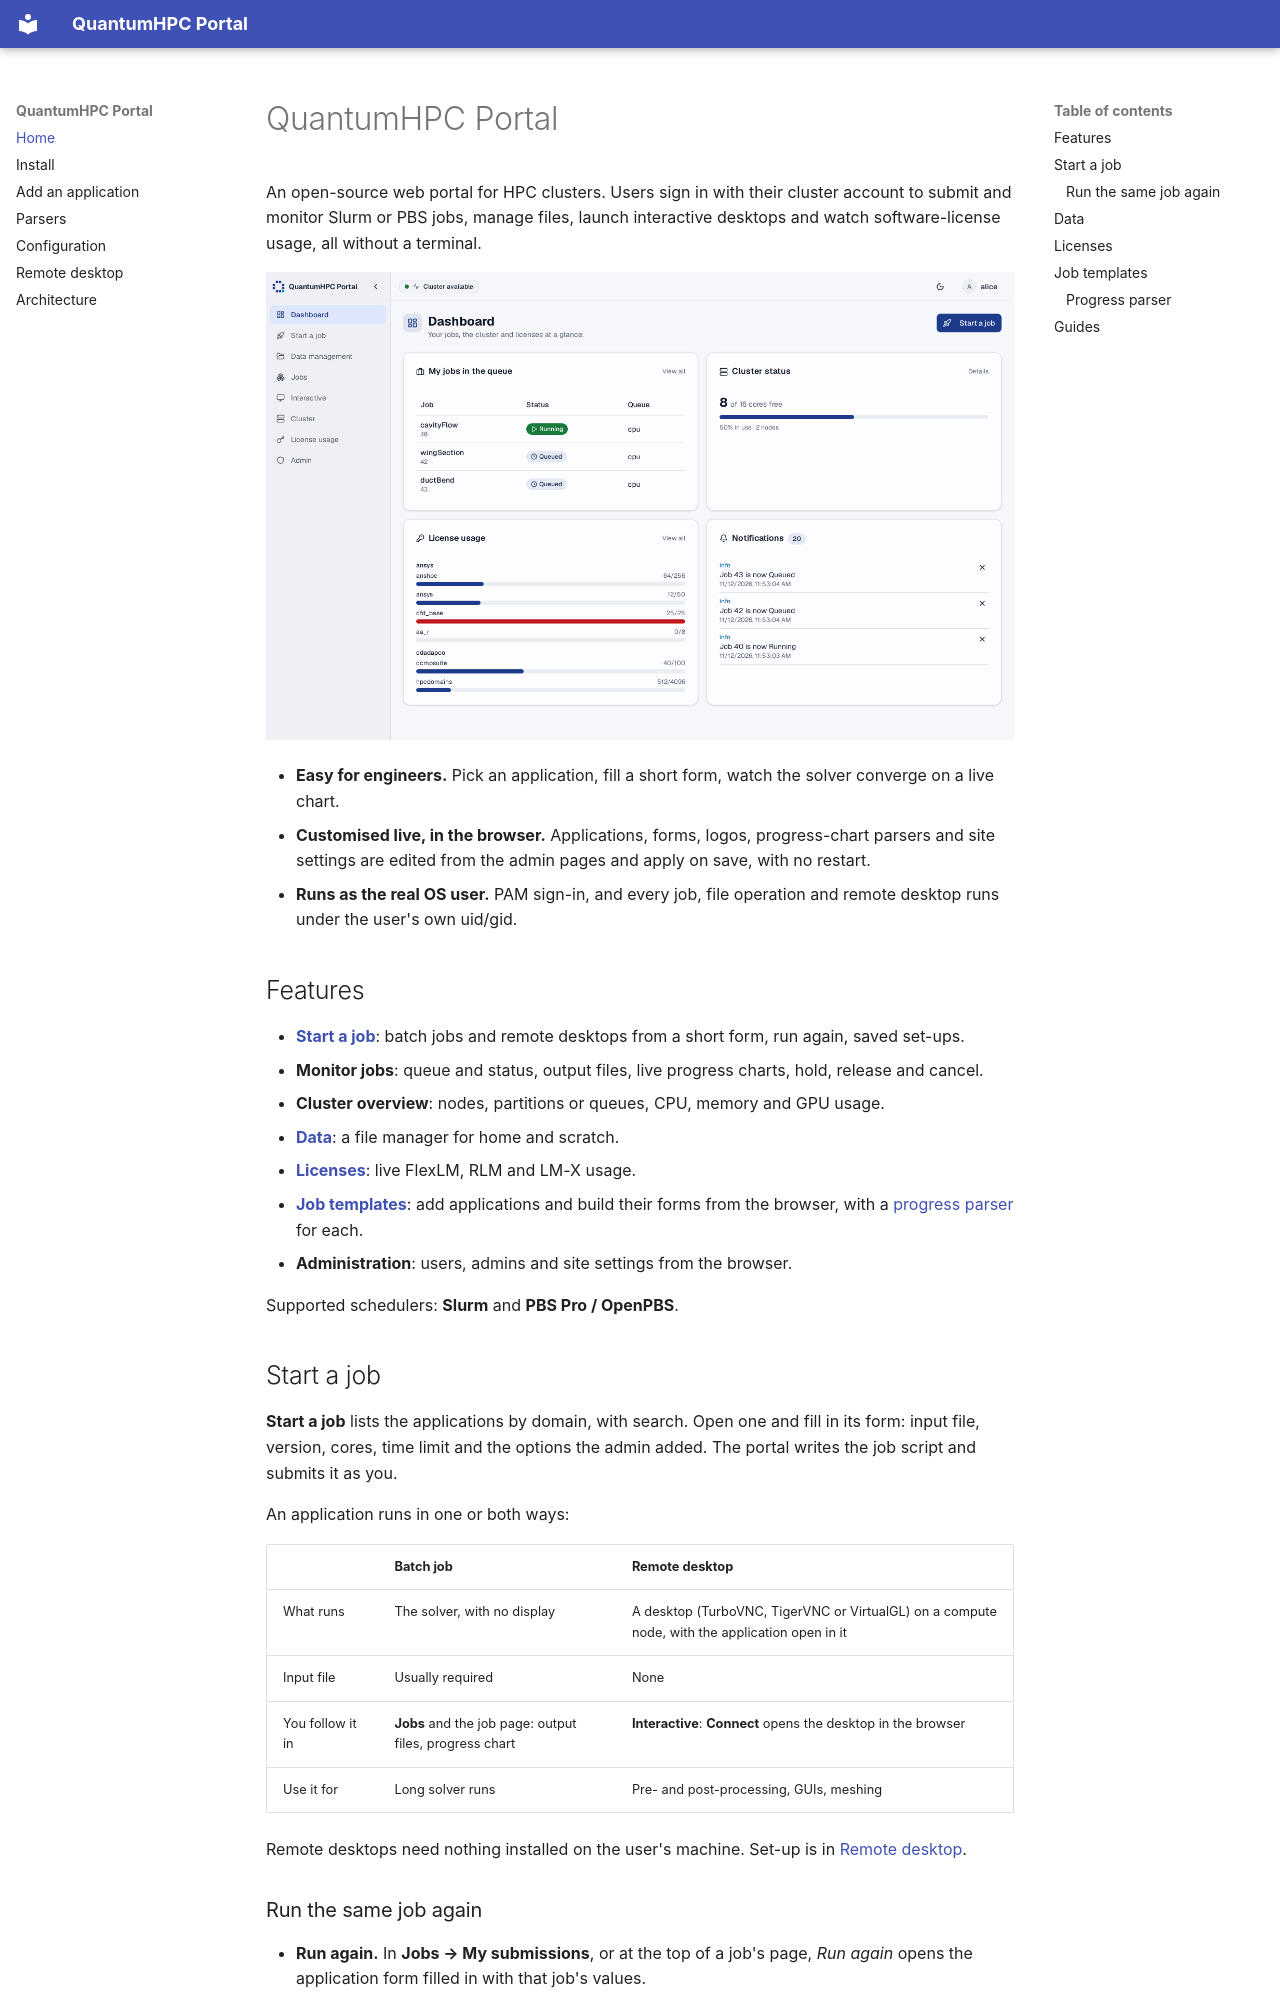

repository: quantumhpc/portal · page: index.html · generator: mkdocs

# QuantumHPC Portal

An open-source web portal for HPC clusters. Users sign in with their cluster
account to submit and monitor Slurm or PBS jobs, manage files, launch
interactive desktops and watch software-license usage, all without a terminal.

![Portal dashboard: jobs in the queue, free cores, license usage and notifications](images/dashboard-light.png)

- **Easy for engineers.** Pick an application, fill a short form, watch the
  solver converge on a live chart.
- **Customised live, in the browser.** Applications, forms, logos,
  progress-chart parsers and site settings are edited from the admin pages
  and apply on save, with no restart.
- **Runs as the real OS user.** PAM sign-in, and every job, file operation
  and remote desktop runs under the user's own uid/gid.

## Features

- **[Start a job](#start-a-job)**: batch jobs and remote desktops from a short
  form, run again, saved set-ups.
- **Monitor jobs**: queue and status, output files, live progress charts,
  hold, release and cancel.
- **Cluster overview**: nodes, partitions or queues, CPU, memory and GPU usage.
- **[Data](#data)**: a file manager for home and scratch.
- **[Licenses](#licenses)**: live FlexLM, RLM and LM-X usage.
- **[Job templates](#job-templates)**: add applications and build their forms
  from the browser, with a [progress parser](#progress-parser) for each.
- **Administration**: users, admins and site settings from the browser.

Supported schedulers: **Slurm** and **PBS Pro / OpenPBS**.

## Start a job

**Start a job** lists the applications by domain, with search. Open one and
fill in its form: input file, version, cores, time limit and the options
the admin added. The portal writes the job script and submits it as you.

An application runs in one or both ways:

| | Batch job | Remote desktop |
| --- | --- | --- |
| What runs | The solver, with no display | A desktop (TurboVNC, TigerVNC or VirtualGL) on a compute node, with the application open in it |
| Input file | Usually required | None |
| You follow it in | **Jobs** and the job page: output files, progress chart | **Interactive**: **Connect** opens the desktop in the browser |
| Use it for | Long solver runs | Pre- and post-processing, GUIs, meshing |

Remote desktops need nothing installed on the user's machine. Set-up is in
[Remote desktop](remote-desktop.md).
